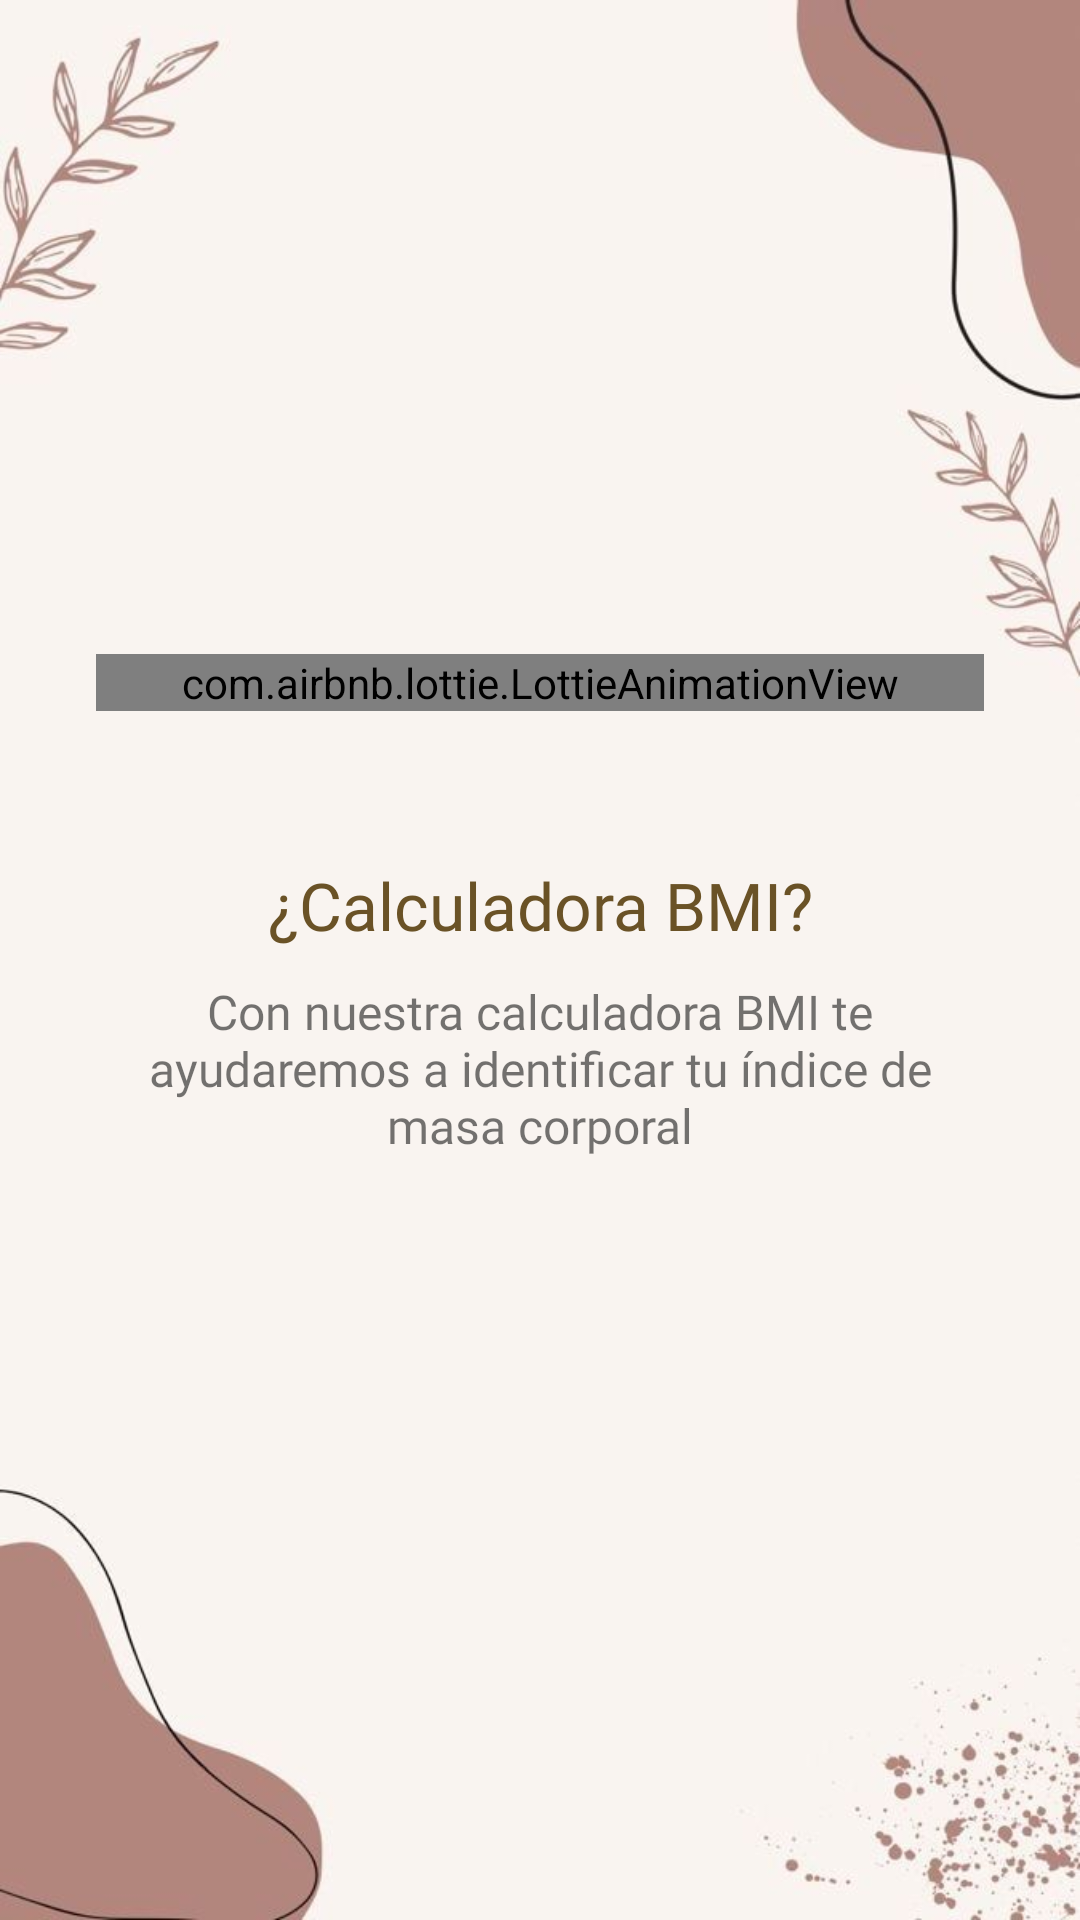

Produce the Android XML layout that renders to this screen, including the resource entries it uses.
<!-- AndroidManifest.xml: application theme Theme.PesoApp -->
<!-- res/layout/fragment_onboarding1.xml -->
<?xml version="1.0" encoding="utf-8"?>
<FrameLayout xmlns:android="http://schemas.android.com/apk/res/android"
    xmlns:tools="http://schemas.android.com/tools"
    android:layout_width="match_parent"
    android:layout_height="match_parent"
    xmlns:app="http://schemas.android.com/apk/res-auto"
    tools:context=".View.Onboarding1Fragment"
    android:background="@drawable/fondo2"
    android:layout_gravity="center">

    <RelativeLayout
        android:layout_width="match_parent"
        android:layout_height="match_parent"
        android:layout_gravity="center">


        <LinearLayout
            android:layout_width="match_parent"
            android:layout_height="match_parent"
            android:layout_alignParentBottom="true"
            android:layout_marginStart="32dp"
            android:layout_marginTop="32dp"
            android:layout_marginEnd="32dp"
            android:layout_marginBottom="68dp"
            android:gravity="center_horizontal|center_vertical"
            android:orientation="vertical">

            <com.airbnb.lottie.LottieAnimationView
                android:id="@+id/imgView"
                android:layout_width="300dp"
                android:layout_height="wrap_content"
                android:layout_marginBottom="50dp"
                android:adjustViewBounds="true"
                app:srcCompat="@raw/bmi" />

            <TextView
                android:layout_width="match_parent"
                android:layout_height="wrap_content"
                android:layout_marginBottom="10dp"
                android:fontFamily="@font/comisanbold"
                android:gravity="center"
                android:text="¿Calculadora BMI?"
                android:textColor="@color/cafeskip"
                android:textSize="22sp" />

            <TextView
                android:layout_width="match_parent"
                android:layout_height="wrap_content"
                android:fontFamily="@font/comicsan"
                android:gravity="center"
                android:text="@string/infoBmi"
                android:textSize="16sp" />

        </LinearLayout>
    </RelativeLayout>

</FrameLayout>
<!-- resources referenced by this layout -->
<resources>
  <color name="cafeskip">#6A5226</color>
  <!-- drawable fondo2: jpg bitmap (drawable, 22349 bytes) -->
  <string name="infoBmi">Con nuestra calculadora BMI te ayudaremos a identificar tu índice de masa corporal</string>
  <style name="Theme.PesoApp" parent="Theme.MaterialComponents.DayNight.DarkActionBar">
          
          <item name="colorPrimary">#BD9F7B</item>
          <item name="colorPrimaryVariant">#FF9E7251</item>
          <item name="colorOnPrimary">@color/white</item>
          
          <item name="colorSecondary">#FF9E7251</item>
          <item name="colorSecondaryVariant">@color/teal_700</item>
          <item name="colorOnSecondary">@color/black</item>
          
          <item name="android:statusBarColor" tools:targetApi="l">?attr/colorPrimaryVariant</item>
          
      </style>
  <color name="white">#FFFFFFFF</color>
  <color name="teal_700">#FF018786</color>
  <color name="black">#FF000000</color>
</resources>
